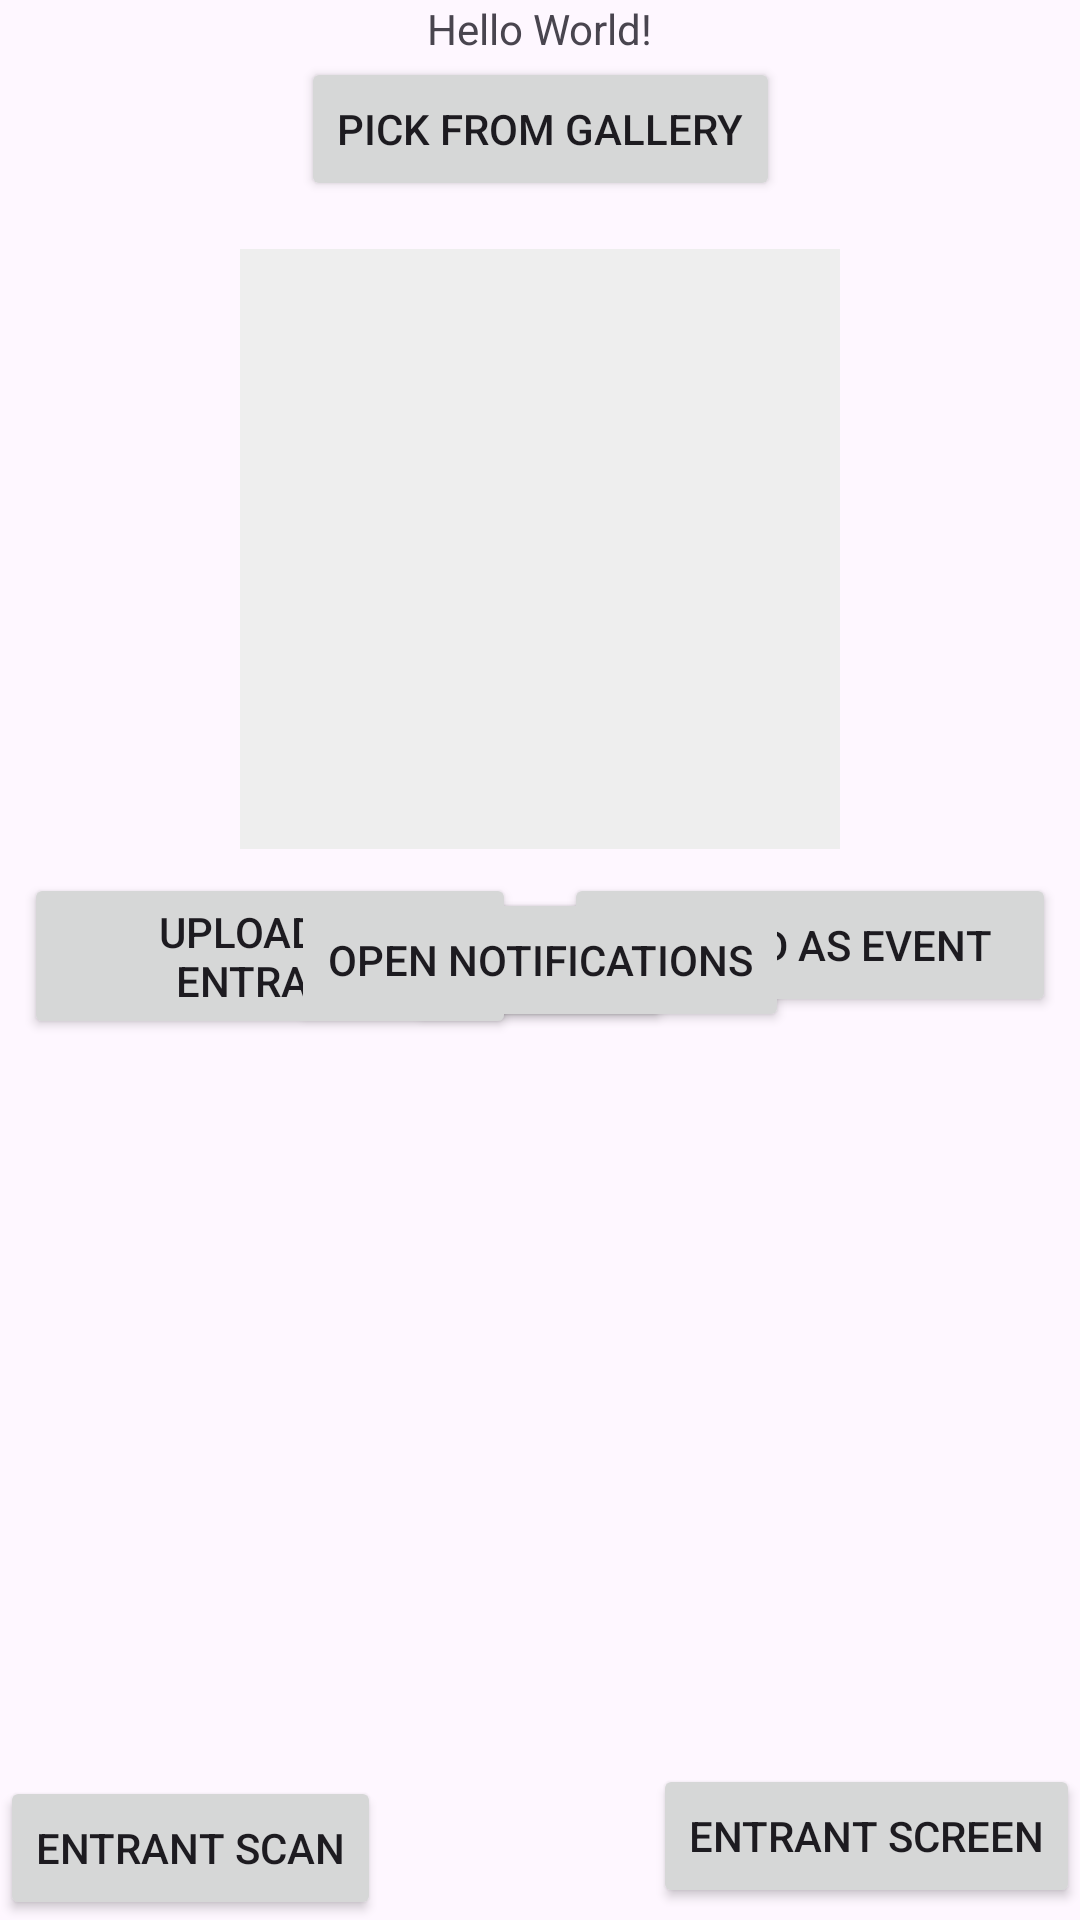

Write the Android layout XML for this screen, with the resource values it uses.
<!-- AndroidManifest.xml: application theme Theme.FairDraw -->
<!-- res/layout/activity_main.xml -->
<?xml version="1.0" encoding="utf-8"?>
<androidx.constraintlayout.widget.ConstraintLayout xmlns:android="http://schemas.android.com/apk/res/android"
    xmlns:app="http://schemas.android.com/apk/res-auto"
    xmlns:tools="http://schemas.android.com/tools"
    android:id="@+id/organizer_navigation_bar"
    android:layout_width="match_parent"
    android:layout_height="match_parent"
    tools:context=".Activities.MainActivity">

    <Button
        android:layout_width="wrap_content"
        android:layout_height="wrap_content"
        android:text="Test"
        android:id="@+id/my_test"
        app:layout_constraintBottom_toBottomOf="parent"
        app:layout_constraintEnd_toEndOf="parent"
        app:layout_constraintStart_toStartOf="parent"
        app:layout_constraintTop_toTopOf="parent"
        />

    <TextView
        android:layout_width="wrap_content"
        android:layout_height="wrap_content"
        android:text="Hello World!"
        app:layout_constraintBottom_toBottomOf="parent"
        app:layout_constraintEnd_toEndOf="parent"
        app:layout_constraintStart_toStartOf="parent"
        app:layout_constraintTop_toTopOf="parent" />

    <TextView
        android:id="@+id/helloText"
        android:layout_width="wrap_content"
        android:layout_height="wrap_content"
        android:text="Hello World!"
        app:layout_constraintTop_toTopOf="parent"
        app:layout_constraintStart_toStartOf="parent"
        app:layout_constraintEnd_toEndOf="parent"/>

    
    <Button
        android:id="@+id/testButton"
        android:layout_width="wrap_content"
        android:layout_height="wrap_content"
        android:text="Pick from gallery"
        app:layout_constraintTop_toBottomOf="@id/helloText"
        app:layout_constraintStart_toStartOf="parent"
        app:layout_constraintEnd_toEndOf="parent" />

    
    <ImageView
        android:id="@+id/previewImage"
        android:layout_width="200dp"
        android:layout_height="200dp"
        android:scaleType="centerCrop"
        android:contentDescription="Preview"
        app:layout_constraintTop_toBottomOf="@id/testButton"
        app:layout_constraintStart_toStartOf="parent"
        app:layout_constraintEnd_toEndOf="parent"
        android:layout_marginTop="16dp"
        android:background="#EEEEEE" />

    
    <Button
        android:id="@+id/btnUploadEntrant"
        android:layout_width="0dp"
        android:layout_height="wrap_content"
        android:text="Upload as Entrant"
        app:layout_constraintTop_toBottomOf="@id/previewImage"
        app:layout_constraintStart_toStartOf="parent"
        app:layout_constraintEnd_toStartOf="@id/btnUploadEvent"
        android:layout_margin="8dp"/>

    
    <Button
        android:id="@+id/btnUploadEvent"
        android:layout_width="0dp"
        android:layout_height="wrap_content"
        android:text="Upload as Event"
        app:layout_constraintTop_toBottomOf="@id/previewImage"
        app:layout_constraintStart_toEndOf="@id/btnUploadEntrant"
        app:layout_constraintEnd_toEndOf="parent"
        android:layout_margin="8dp"/>
    <Button
        android:id="@+id/btnOpenNotifications"
        android:layout_width="wrap_content"
        android:layout_height="wrap_content"
        android:text="Open Notifications"
        app:layout_constraintBottom_toBottomOf="parent"
        app:layout_constraintEnd_toEndOf="parent"
        app:layout_constraintStart_toStartOf="parent"
        app:layout_constraintTop_toTopOf="parent"/>


    <Button
        android:layout_width="wrap_content"
        android:layout_height="wrap_content"
        android:id="@+id/entrantScan"
        android:text="Entrant Scan"
        app:layout_constraintBottom_toBottomOf="parent"
        />

    <Button
        android:id="@+id/entrantHomeScreen"
        android:layout_width="wrap_content"
        android:layout_height="wrap_content"
        android:layout_marginBottom="4dp"
        android:text="Entrant Screen"
        app:layout_constraintBottom_toBottomOf="parent"
        app:layout_constraintEnd_toEndOf="parent"
        tools:layout_editor_absoluteX="245dp" />

    <ImageView
        android:id="@+id/imageView"
        android:layout_width="192dp"
        android:layout_height="175dp"
        tools:layout_editor_absoluteX="92dp"
        tools:layout_editor_absoluteY="464dp"
        tools:srcCompat="@tools:sample/avatars" />

</androidx.constraintlayout.widget.ConstraintLayout>
<!-- resources referenced by this layout -->
<resources>
  <style name="Theme.FairDraw" parent="Base.Theme.FairDraw" />
  <style name="Base.Theme.FairDraw" parent="Theme.Material3.DayNight.NoActionBar">
          
          
      </style>
</resources>
